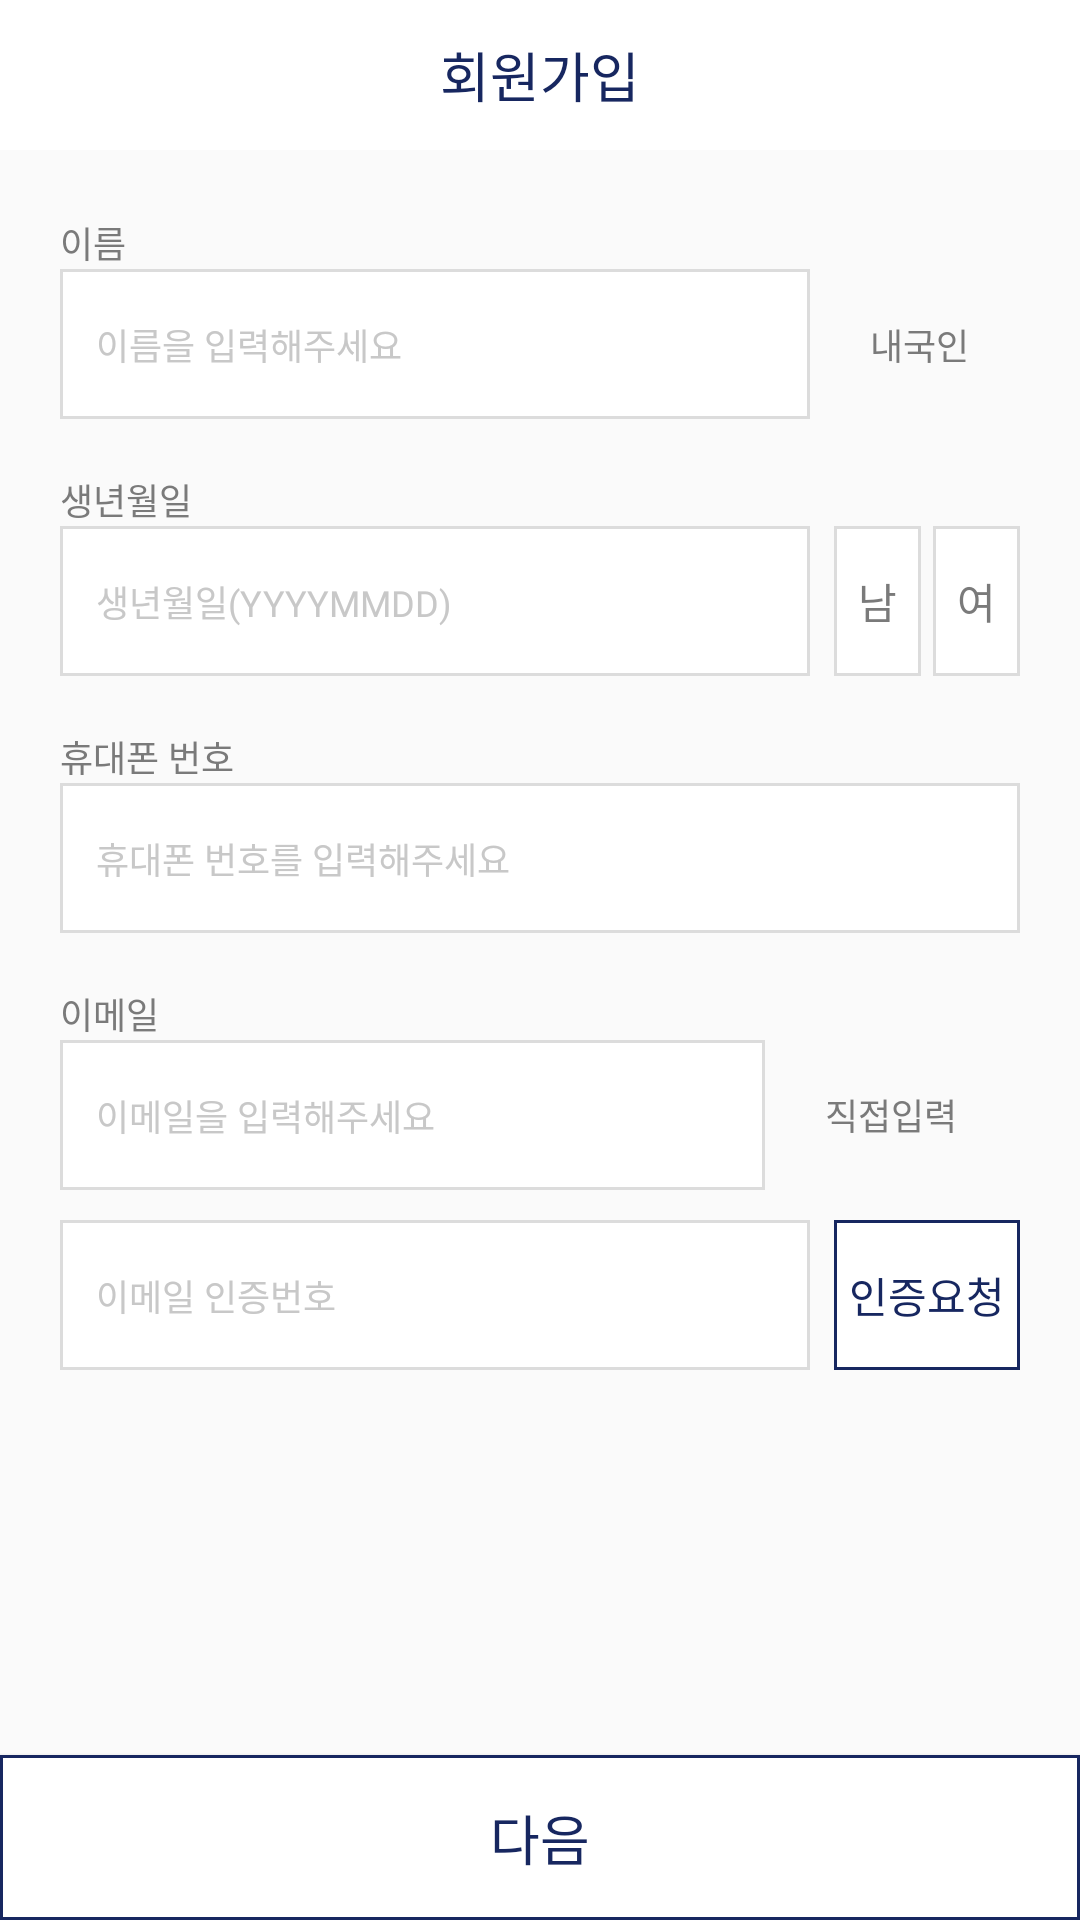

Here is an Android app screen rendered from its layout file. Give the layout XML and the strings, colors and styles it references.
<!-- AndroidManifest.xml: application theme Theme.TestApplication -->
<!-- res/layout/edit_text.xml -->
<?xml version="1.0" encoding="utf-8"?>
<LinearLayout
    android:id="@+id/edit_text_main_layout"
    xmlns:android="http://schemas.android.com/apk/res/android"
    android:layout_width="match_parent"
    android:layout_height="match_parent"
    android:orientation="vertical"
    android:layout_gravity="center"
    android:focusableInTouchMode="true"
    android:focusable="true">

    <LinearLayout
        android:layout_width="match_parent"
        android:layout_height="50dp"
        android:layout_marginBottom="22dp"
        android:background="@color/white"
        android:paddingStart="10dp"
        android:paddingEnd="10dp"
        android:orientation="horizontal">

        <View
            android:layout_width="30dp"
            android:layout_height="46dp"/>

        <TextView
            android:layout_width="wrap_content"
            android:layout_height="wrap_content"
            android:layout_weight="1"
            android:layout_gravity="center"
            android:gravity="center"
            android:text="@string/edit_text_title"
            android:textSize="18sp"
            android:textColor="@color/main"
            android:fontFamily="@font/notosans_medium_ttf"/>

        <Button
            android:id="@+id/edit_text_close_button"
            android:layout_width="30dp"
            android:layout_height="46dp"
            android:layout_gravity="center"
            android:background="@drawable/btn_close"/>

    </LinearLayout>

    <LinearLayout
        android:layout_width="match_parent"
        android:layout_height="wrap_content"
        android:orientation="vertical"
        android:layout_marginStart="20dp"
        android:layout_marginEnd="20dp">

        <TextView
            android:layout_width="wrap_content"
            android:layout_height="wrap_content"
            android:text="@string/edit_text_name"
            android:textColor="@color/text_default_2"
            android:textSize="12sp"
            android:fontFamily="@font/notosans_regular_ttf"/>

        <LinearLayout
            android:layout_width="match_parent"
            android:layout_height="wrap_content"
            android:layout_marginBottom="18dp"
            android:gravity="center_vertical"
            android:orientation="horizontal">

            <EditText
                android:id="@+id/edit_text_name_editText"
                android:layout_width="250dp"
                android:layout_height="50dp"
                android:layout_marginEnd="8dp"
                android:background="@drawable/login_main_edittext"
                android:hint="@string/edit_text_name_hint"
                android:textColorHint="@color/grey"
                android:textSize="12sp"
                android:maxLines="1"
                android:includeFontPadding="false"
                android:fontFamily="@font/notosans_regular_ttf"
                android:paddingStart="12dp"
                android:textColor="@color/black"/>

            <Button
                android:layout_width="wrap_content"
                android:layout_height="50dp"
                android:layout_weight="1"
                android:gravity="left|center_vertical"
                android:paddingStart="12dp"
                android:background="@drawable/bg_spinner"
                android:outlineProvider="none"
                android:text="@string/edit_text_local"
                android:fontFamily="@font/notosans_regular_ttf"
                android:textColor="@color/text_default_2"
                android:textSize="12sp"
                android:includeFontPadding="false"/>


        </LinearLayout>

        <TextView
            android:layout_width="wrap_content"
            android:layout_height="wrap_content"
            android:text="@string/edit_text_birth"
            android:textColor="@color/text_default_2"
            android:textSize="12sp"
            android:fontFamily="@font/notosans_regular_ttf"/>

        <LinearLayout
            android:layout_width="match_parent"
            android:layout_height="50dp"
            android:layout_marginBottom="18dp"
            android:gravity="center_vertical"
            android:orientation="horizontal">

            <EditText
                android:id="@+id/edit_text_birth_editText"
                android:layout_width="250dp"
                android:layout_height="50dp"
                android:layout_marginEnd="8dp"
                android:background="@drawable/login_main_edittext"
                android:hint="@string/edit_text_birth_hint"
                android:textColorHint="@color/grey"
                android:textSize="12sp"
                android:maxLines="1"
                android:includeFontPadding="false"
                android:fontFamily="@font/notosans_regular_ttf"
                android:paddingStart="12dp"
                android:textColor="@color/black"/>

            <Button
                android:layout_width="wrap_content"
                android:layout_height="match_parent"
                android:layout_weight="1"
                android:background="@drawable/login_main_edittext"
                android:outlineProvider="none"
                android:fontFamily="@font/notosans_regular_ttf"
                android:includeFontPadding="false"
                android:textSize="14sp"
                android:textColor="@color/text_default_2"
                android:text="@string/edit_text_male"/>

            <View
                android:layout_width="4dp"
                android:layout_height="0dp"/>

            <Button
                android:layout_width="wrap_content"
                android:layout_height="match_parent"
                android:layout_weight="1"
                android:background="@drawable/login_main_edittext"
                android:outlineProvider="none"
                android:includeFontPadding="false"
                android:textSize="14sp"
                android:textColor="@color/text_default_2"
                android:text="@string/edit_text_female"/>
        </LinearLayout>


        <TextView
            android:layout_width="wrap_content"
            android:layout_height="wrap_content"
            android:text="@string/edit_text_phone"
            android:textColor="@color/text_default_2"
            android:textSize="12sp"
            android:fontFamily="@font/notosans_regular_ttf"/>

        <FrameLayout
            android:layout_width="match_parent"
            android:layout_height="wrap_content">

            <EditText
                android:id="@+id/edit_text_phone_editText"
                android:layout_width="match_parent"
                android:layout_height="50dp"
                android:layout_marginBottom="18dp"
                android:background="@drawable/login_main_edittext"
                android:hint="@string/edit_text_phone_hint"
                android:textColorHint="@color/grey"
                android:textSize="12sp"
                android:maxLines="1"
                android:includeFontPadding="false"
                android:fontFamily="@font/notosans_regular_ttf"
                android:paddingStart="12dp"
                android:textColor="@color/black"
                android:inputType="numberPassword"/>
            
            <Button
                android:id="@+id/edit_text_visible_button"
                android:layout_width="50dp"
                android:layout_height="50dp"
                android:background="@drawable/btn_visible"
                android:layout_gravity="end"
                android:visibility="invisible"/>

        </FrameLayout>



        <TextView
            android:layout_width="wrap_content"
            android:layout_height="wrap_content"
            android:text="@string/edit_text_email"
            android:textColor="@color/text_default_2"
            android:textSize="12sp"
            android:fontFamily="@font/notosans_regular_ttf"/>

        <LinearLayout
            android:layout_width="match_parent"
            android:layout_height="wrap_content"
            android:layout_marginBottom="10dp"
            android:orientation="horizontal">

            <EditText
                android:id="@+id/edit_text_email_editText"
                android:layout_width="235dp"
                android:layout_height="50dp"
                android:layout_marginEnd="8dp"
                android:background="@drawable/login_main_edittext"
                android:hint="@string/edit_text_email_hint"
                android:textColorHint="@color/grey"
                android:textSize="12sp"
                android:maxLines="1"
                android:includeFontPadding="false"
                android:fontFamily="@font/notosans_regular_ttf"
                android:paddingStart="12dp"
                android:textColor="@color/black"/>

            <Button
                android:layout_width="wrap_content"
                android:layout_height="50dp"
                android:layout_weight="1"
                android:layout_gravity="center_vertical"
                android:gravity="left|center_vertical"
                android:background="@drawable/bg_spinner"
                android:outlineProvider="none"
                android:paddingStart="12dp"
                android:text="@string/edit_text_direct_input"
                android:textSize="12sp"
                android:textColor="@color/text_default_2"/>


        </LinearLayout>



        <LinearLayout
            android:layout_width="match_parent"
            android:layout_height="50dp">

            <EditText
                android:id="@+id/edit_text_email_num_editText"
                android:layout_width="250dp"
                android:layout_height="match_parent"
                android:layout_marginEnd="8dp"
                android:background="@drawable/login_main_edittext"
                android:layout_gravity="center_vertical"
                android:hint="@string/edit_text_email_num_hint"
                android:textColorHint="@color/grey"
                android:textSize="12sp"
                android:maxLines="1"
                android:includeFontPadding="false"
                android:fontFamily="@font/notosans_regular_ttf"
                android:paddingStart="12dp"
                android:textColor="@color/black"/>

            <Button
                android:layout_width="wrap_content"
                android:layout_height="match_parent"
                android:layout_weight="1"
                android:background="@drawable/btn_main_stroke"
                android:outlineProvider="none"
                android:text="@string/edit_text_auth_req"
                android:textColor="@color/main"
                android:textSize="14sp"
                android:includeFontPadding="false"/>

        </LinearLayout>

    </LinearLayout>

    <View
        android:layout_width="0dp"
        android:layout_height="0dp"
        android:layout_weight="1"
        android:layout_gravity="center_horizontal"/>

    <Button
        android:id="@+id/edit_text_next_button"
        android:layout_width="match_parent"
        android:layout_height="55dp"
        android:text="@string/edit_text_next"
        android:textColor="@color/main"
        android:textSize="18sp"
        android:includeFontPadding="false"
        android:fontFamily="@font/notosans_regular_ttf"
        android:background="@drawable/btn_main_stroke"/>





</LinearLayout>
<!-- resources referenced by this layout -->
<resources>
  <color name="black">#FF000000</color>
  <color name="grey">#C8C8C8</color>
  <color name="main">#172760</color>
  <color name="text_default_2">#7A7A7A</color>
  <color name="white">#FFFFFFFF</color>
  <!-- drawable btn_main_stroke (drawable) -->
  <?xml version="1.0" encoding="utf-8"?>
  <shape
      xmlns:android="http://schemas.android.com/apk/res/android"
      android:shape="rectangle">
      <solid android:color="#ffffff" />
      <stroke
          android:width="1dp"
          android:color="@color/main" />
  </shape>
  <!-- drawable login_main_edittext (drawable) -->
  <?xml version="1.0" encoding="utf-8"?>
  <shape
      xmlns:android="http://schemas.android.com/apk/res/android"
      android:shape="rectangle">
      <solid android:color="#ffffff" />
      <stroke
          android:width="1dp"
          android:color="@color/splash" />
  </shape>
  <string name="edit_text_auth_req">인증요청</string>
  <string name="edit_text_birth">생년월일</string>
  <string name="edit_text_birth_hint">생년월일(YYYYMMDD)</string>
  <string name="edit_text_direct_input">직접입력</string>
  <string name="edit_text_email">이메일</string>
  <string name="edit_text_email_hint">이메일을 입력해주세요</string>
  <string name="edit_text_email_num_hint">이메일 인증번호</string>
  <string name="edit_text_female">여</string>
  <string name="edit_text_local">내국인</string>
  <string name="edit_text_male">남</string>
  <string name="edit_text_name">이름</string>
  <string name="edit_text_name_hint">이름을 입력해주세요</string>
  <string name="edit_text_next">다음</string>
  <string name="edit_text_phone">휴대폰 번호</string>
  <string name="edit_text_phone_hint">휴대폰 번호를 입력해주세요</string>
  <string name="edit_text_title">회원가입</string>
  <style name="Theme.TestApplication" parent="Theme.AppCompat.Light">
          
          <item name="windowNoTitle">true</item>
          <item name="android:windowLightStatusBar">true</item>
          <item name="android:statusBarColor">#FFFFFF</item>
      </style>
  <color name="splash">#DCDCDC</color>
</resources>
